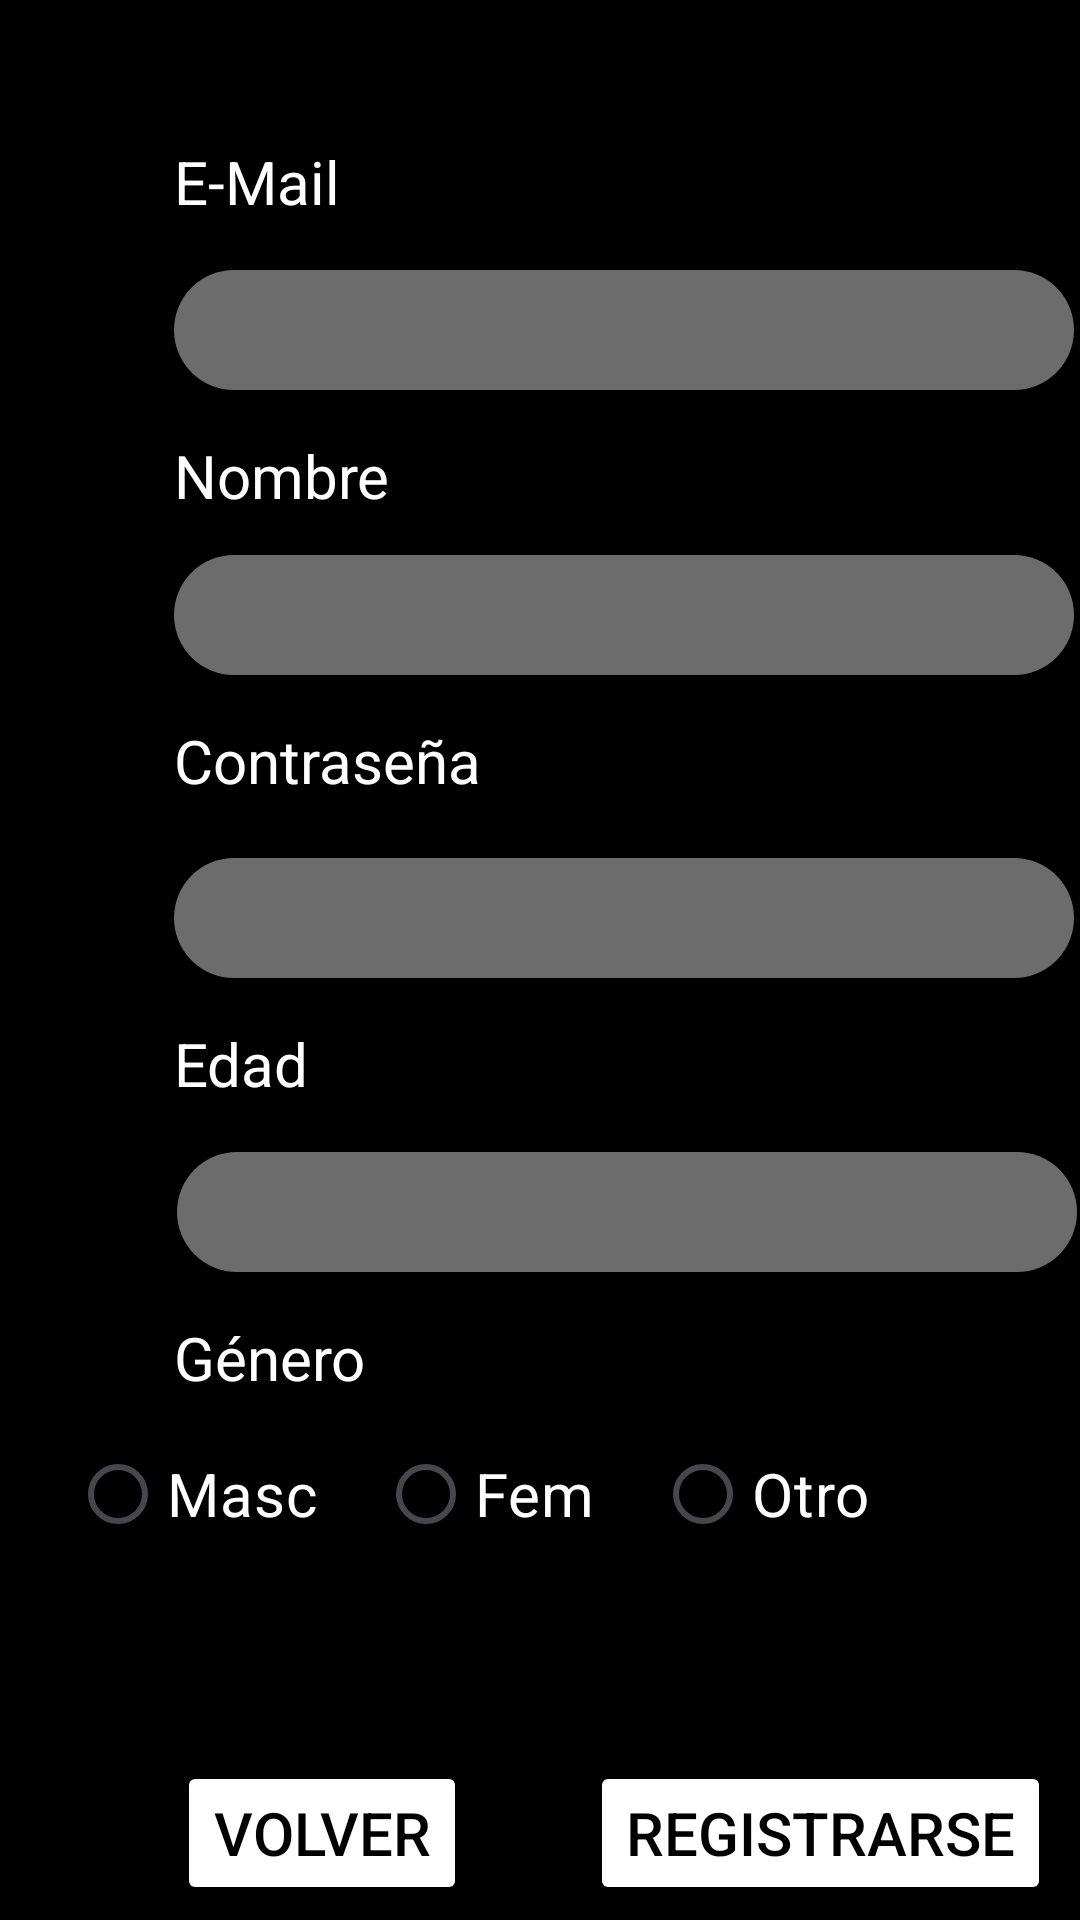

Here is an Android app screen rendered from its layout file. Give the layout XML and the strings, colors and styles it references.
<!-- AndroidManifest.xml: application theme Theme.BusinessPersonalManager -->
<!-- res/layout/activity_register.xml -->
<?xml version="1.0" encoding="utf-8"?>
<androidx.constraintlayout.widget.ConstraintLayout xmlns:android="http://schemas.android.com/apk/res/android"
    xmlns:app="http://schemas.android.com/apk/res-auto"
    xmlns:tools="http://schemas.android.com/tools"
    android:layout_width="match_parent"
    android:layout_height="match_parent"
    android:background="@color/black">>

    <TextView
        android:id="@+id/emailRegister"
        android:layout_width="wrap_content"
        android:layout_height="wrap_content"
        android:layout_marginStart="58dp"
        android:layout_marginTop="47dp"
        android:text="E-Mail"
        android:textSize="20sp"
        app:layout_constraintStart_toStartOf="parent"
        app:layout_constraintTop_toTopOf="parent"
        style="@style/textoBlanco"/>

    <EditText
        android:id="@+id/emailETregister"
        style="@style/textoBlanco"
        android:layout_width="300dp"
        android:layout_height="40dp"
        android:layout_marginStart="58dp"
        android:layout_marginTop="16dp"
        android:ems="10"
        android:inputType="text"
        android:background="@drawable/rounded_edittext"
        android:textAlignment="center"
        app:layout_constraintStart_toStartOf="parent"
        app:layout_constraintTop_toBottomOf="@+id/emailRegister" />

    <TextView
        android:id="@+id/nameRegister"
        style="@style/textoBlanco"
        android:layout_width="wrap_content"
        android:layout_height="wrap_content"
        android:layout_marginStart="58dp"
        android:layout_marginTop="15dp"
        android:text="Nombre"
        android:textSize="20sp"
        app:layout_constraintStart_toStartOf="parent"
        app:layout_constraintTop_toBottomOf="@+id/emailETregister" />

    <TextView
        android:id="@+id/passwordRegister"
        style="@style/textoBlanco"
        android:layout_width="wrap_content"
        android:layout_height="wrap_content"
        android:layout_marginStart="58dp"
        android:layout_marginTop="15dp"
        android:text="Contraseña"
        android:textSize="20sp"
        app:layout_constraintStart_toStartOf="parent"
        app:layout_constraintTop_toBottomOf="@+id/nameETregister" />

    <TextView
        android:id="@+id/ageRegister"
        style="@style/textoBlanco"
        android:layout_width="wrap_content"
        android:layout_height="wrap_content"
        android:layout_marginStart="58dp"
        android:layout_marginTop="15dp"
        android:text="Edad"
        android:textSize="20sp"
        app:layout_constraintStart_toStartOf="parent"
        app:layout_constraintTop_toBottomOf="@+id/passwordETregister" />

    <TextView
        android:id="@+id/nameRegister4"
        style="@style/textoBlanco"
        android:layout_width="wrap_content"
        android:layout_height="wrap_content"
        android:layout_marginStart="58dp"
        android:layout_marginTop="15dp"
        android:text="Género"
        android:textSize="20sp"
        app:layout_constraintStart_toStartOf="parent"
        app:layout_constraintTop_toBottomOf="@+id/ageETregister" />

    <EditText
        android:id="@+id/nameETregister"
        style="@style/textoBlanco"
        android:layout_width="300dp"
        android:layout_height="40dp"
        android:layout_marginStart="58dp"
        android:layout_marginTop="13dp"
        android:ems="10"
        android:inputType="text"
        android:background="@drawable/rounded_edittext"
        android:textAlignment="center"
        app:layout_constraintStart_toStartOf="parent"
        app:layout_constraintTop_toBottomOf="@+id/nameRegister" />

    <EditText
        android:id="@+id/passwordETregister"
        style="@style/textoBlanco"
        android:layout_width="300dp"
        android:layout_height="40dp"
        android:layout_marginStart="58dp"
        android:layout_marginTop="19dp"
        android:ems="10"
        android:inputType="text"
        android:background="@drawable/rounded_edittext"
        android:textAlignment="center"
        app:layout_constraintStart_toStartOf="parent"
        app:layout_constraintTop_toBottomOf="@+id/passwordRegister" />

    <Button
        android:id="@+id/botonRegistrarseRegister"
        style="@style/textoBlanco"
        android:layout_width="wrap_content"
        android:layout_height="wrap_content"
        android:layout_marginStart="41dp"
        android:layout_marginTop="51dp"
        android:backgroundTint="@color/white"
        android:text="Registrarse"
        android:textColor="@color/black"
        app:layout_constraintStart_toEndOf="@+id/backButtonRegister"
        app:layout_constraintTop_toBottomOf="@+id/genderRadioGroup" />

    <Button
        android:id="@+id/backButtonRegister"
        style="@style/textoBlanco"
        android:layout_width="wrap_content"
        android:layout_height="wrap_content"
        android:layout_marginStart="59dp"
        android:layout_marginTop="51dp"
        android:backgroundTint="@color/white"
        android:text="Volver"
        android:textColor="@color/black"
        app:layout_constraintStart_toStartOf="parent"
        app:layout_constraintTop_toBottomOf="@+id/genderRadioGroup" />

    <RadioGroup
        android:id="@+id/genderRadioGroup"
        android:layout_width="326dp"
        android:layout_height="62dp"
        android:layout_marginTop="8dp"
        android:orientation="horizontal"
        app:layout_constraintEnd_toEndOf="parent"
        app:layout_constraintHorizontal_bias="0.682"
        app:layout_constraintStart_toStartOf="parent"
        app:layout_constraintTop_toBottomOf="@+id/nameRegister4">

        <RadioButton
            android:id="@+id/radioButton4"
            style="@style/textoBlanco"
            android:layout_width="wrap_content"
            android:layout_height="wrap_content"
            android:layout_marginEnd="20dp"
            android:text="Masc" />

        <RadioButton
            android:id="@+id/radioButton5"
            style="@style/textoBlanco"
            android:layout_width="wrap_content"
            android:layout_height="wrap_content"
            android:layout_marginEnd="20dp"
            android:text="Fem" />

        <RadioButton
            android:id="@+id/radioButton6"
            style="@style/textoBlanco"
            android:layout_width="wrap_content"
            android:layout_height="wrap_content"
            android:text="Otro" />
    </RadioGroup>

    <EditText
        android:id="@+id/ageETregister"
        style="@style/textoBlanco"
        android:layout_width="300dp"
        android:layout_height="40dp"
        android:layout_marginStart="59dp"
        android:layout_marginTop="16dp"
        android:ems="10"
        android:inputType="number|numberDecimal"
        android:background="@drawable/rounded_edittext"
        android:textAlignment="center"
        app:layout_constraintStart_toStartOf="parent"
        app:layout_constraintTop_toBottomOf="@+id/ageRegister" />

</androidx.constraintlayout.widget.ConstraintLayout>
<!-- resources referenced by this layout -->
<resources>
  <color name="black">#FF000000</color>
  <color name="white">#FFFFFFFF</color>
  <!-- drawable rounded_edittext (drawable) -->
  <?xml version="1.0" encoding="utf-8"?>
  <shape xmlns:android="http://schemas.android.com/apk/res/android">
      <solid android:color="@color/gris"/>
      <corners android:radius="200dp"/>
  </shape>
  <style name="textoBlanco">
          <item name="android:textColor">@color/white</item>
          <item name="android:textSize">20dp</item>
      </style>
  <style name="Theme.BusinessPersonalManager" parent="Base.Theme.BusinessPersonalManager" />
  
      //estilos personalizados
  <color name="gris">#6C6C6C</color>
  <style name="Base.Theme.BusinessPersonalManager" parent="Theme.Material3.DayNight.NoActionBar">
          
          
      </style>
</resources>
